Run: headless pygame with SDL's dummy video driver; simulated clock (each Clock.tick advances the game by its frame time, no real sleeping); random seed 0; keys injected as events and as key.get_pressed() state; mouse plan: one left click at the window centre at the start of phase 2, then a move to the lower-right quarter at the start of phase 3.
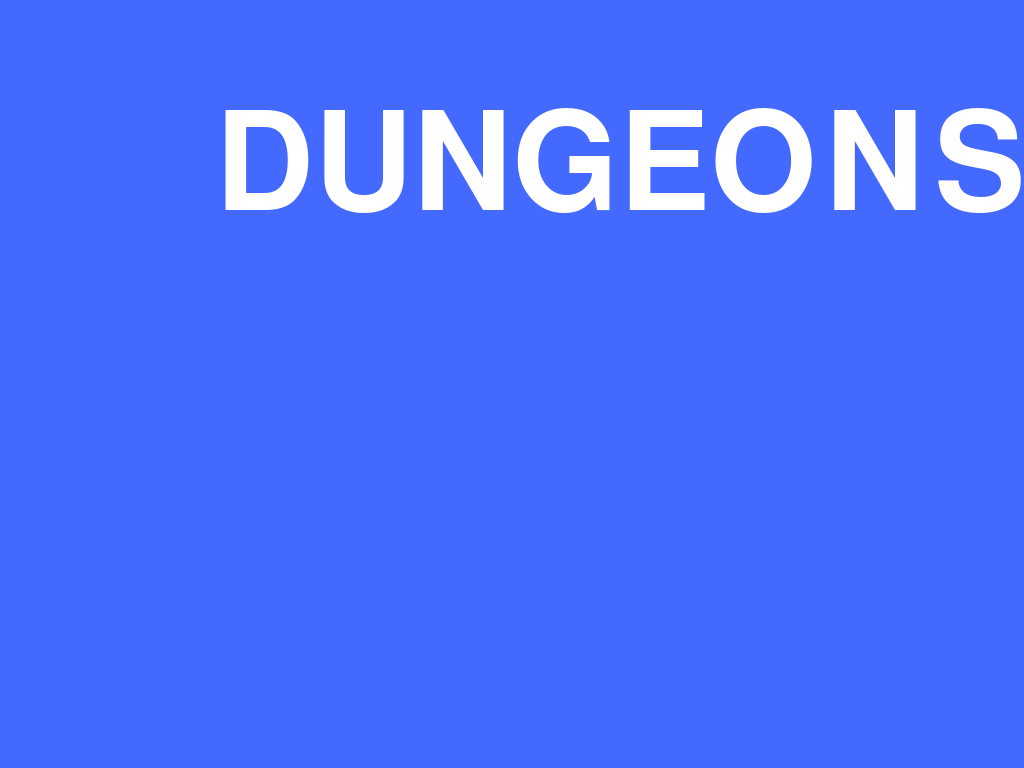
Frame 1 of 4 · flips 1–60 · no input
Frame 2 of 4 · flips 61–180 · clicked the window centre · tapped SPACE, RETURN · held RIGHT (→), D · screen unchanged from frame 1, image omitted
Frame 3 of 4 · flips 181–300 · moved the mouse to the lower-right quarter · held DOWN (↓), S · screen unchanged from frame 2, image omitted
Frame 4 of 4 · flips 301–420 · held LEFT (←), A, UP (↑), W · screen unchanged from frame 3, image omitted

The pygame program that drew these frames:

import pygame
import random

class SomeClass():

    def method_1():
        ...

    def method_2():
        ...

    def method_n():
        ...

class Button():
    def __init__(self, text, rect_size, font_size =125):
        self.text=text
        self.rect_size=rect_size
        self.rect = pygame.Rect(rect_size)
        self.font= pygame.font.SysFont(None, font_size)

    def setColor(self, color):
        self.color=color

    def setTextColor(self, textColor):
        self.textColor=textColor
    
    def collidepoint(self,point):
        return self.rect.collidepoint(point)

    def draw(self, screen):
        text_render = self.font.render(self.text, True, self.textColor)
        pygame.draw.ellipse(screen, self.color, self.rect)
        text_rect = text_render.get_rect(center=self.rect.center)
        screen.blit(text_render, text_rect)

def title(screen):
    title_font = pygame.font.SysFont(None, 200)
    text_render = title_font.render("DUNGEONS & CARDS!", True, (255,255,255))
    screen.blit(text_render, (215, 100))

def main():
    pygame.init()
    pygame.font.init()


    pygame.display.set_caption("Dungeon & Cards")
    resolution = pygame.display.get_desktop_sizes()[0]
    screen = pygame.display.set_mode(resolution)


    


    play_button = Button("PLAY!", (550, 1200, 600, 150), 125)
    play_button.setColor((0, 200, 0))
    play_button.setTextColor((255, 255, 255))

    quit_button = Button("QUIT", (1550, 1200, 600, 150), 125)
    quit_button.setColor((200, 0, 0))
    quit_button.setTextColor((255, 255, 255))

    return_button = Button("RETURN", (25, 25, 200, 50), 50)
    return_button.setColor((200, 0, 200))
    return_button.setTextColor((255, 255, 255))



    running = True
    playing = False

    while running:
        screen_color = pygame.Color(68,105,254)
        screen.fill(screen_color)

        if playing == False:
            title(screen)
            play_button.draw(screen)
            quit_button.draw(screen)
        else:
            return_button.draw(screen)
        
        mouse_pos = pygame.mouse.get_pos()
        for event in pygame.event.get():
            if event.type == pygame.QUIT:
                running = False
            
            if event.type == pygame.MOUSEBUTTONDOWN and playing == False:
                if quit_button.collidepoint(mouse_pos):
                    running = False
                if play_button.collidepoint(mouse_pos):
                    playing = True
            elif event.type == pygame.MOUSEBUTTONDOWN and playing == True:
                if return_button.collidepoint(mouse_pos):
                    playing = False
        pygame.display.update()







    pygame.font.quit()
    pygame.quit()




if __name__ == "__main__":
    main()
